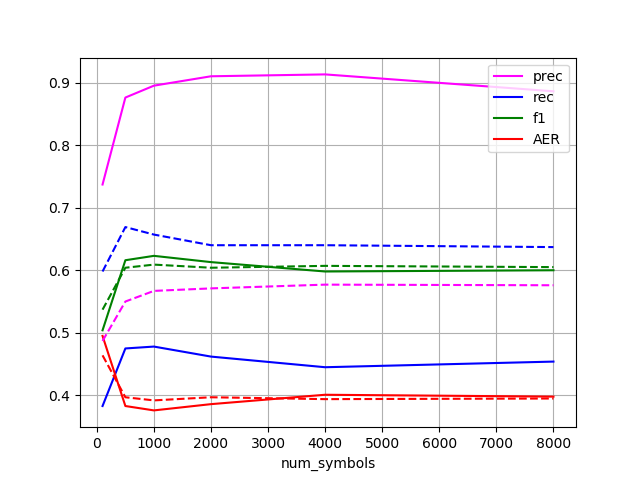

Data behind this chart, as committed beside it:
num_symbols, prec, rec, f1, AER
100, 0.737, 0.383, 0.504, 0.495
500, 0.876, 0.475, 0.616, 0.383
1000, 0.895, 0.478, 0.623, 0.376
2000, 0.91, 0.462, 0.613, 0.386
4000, 0.913, 0.445, 0.598, 0.401
8000, 0.886, 0.454, 0.6, 0.398
